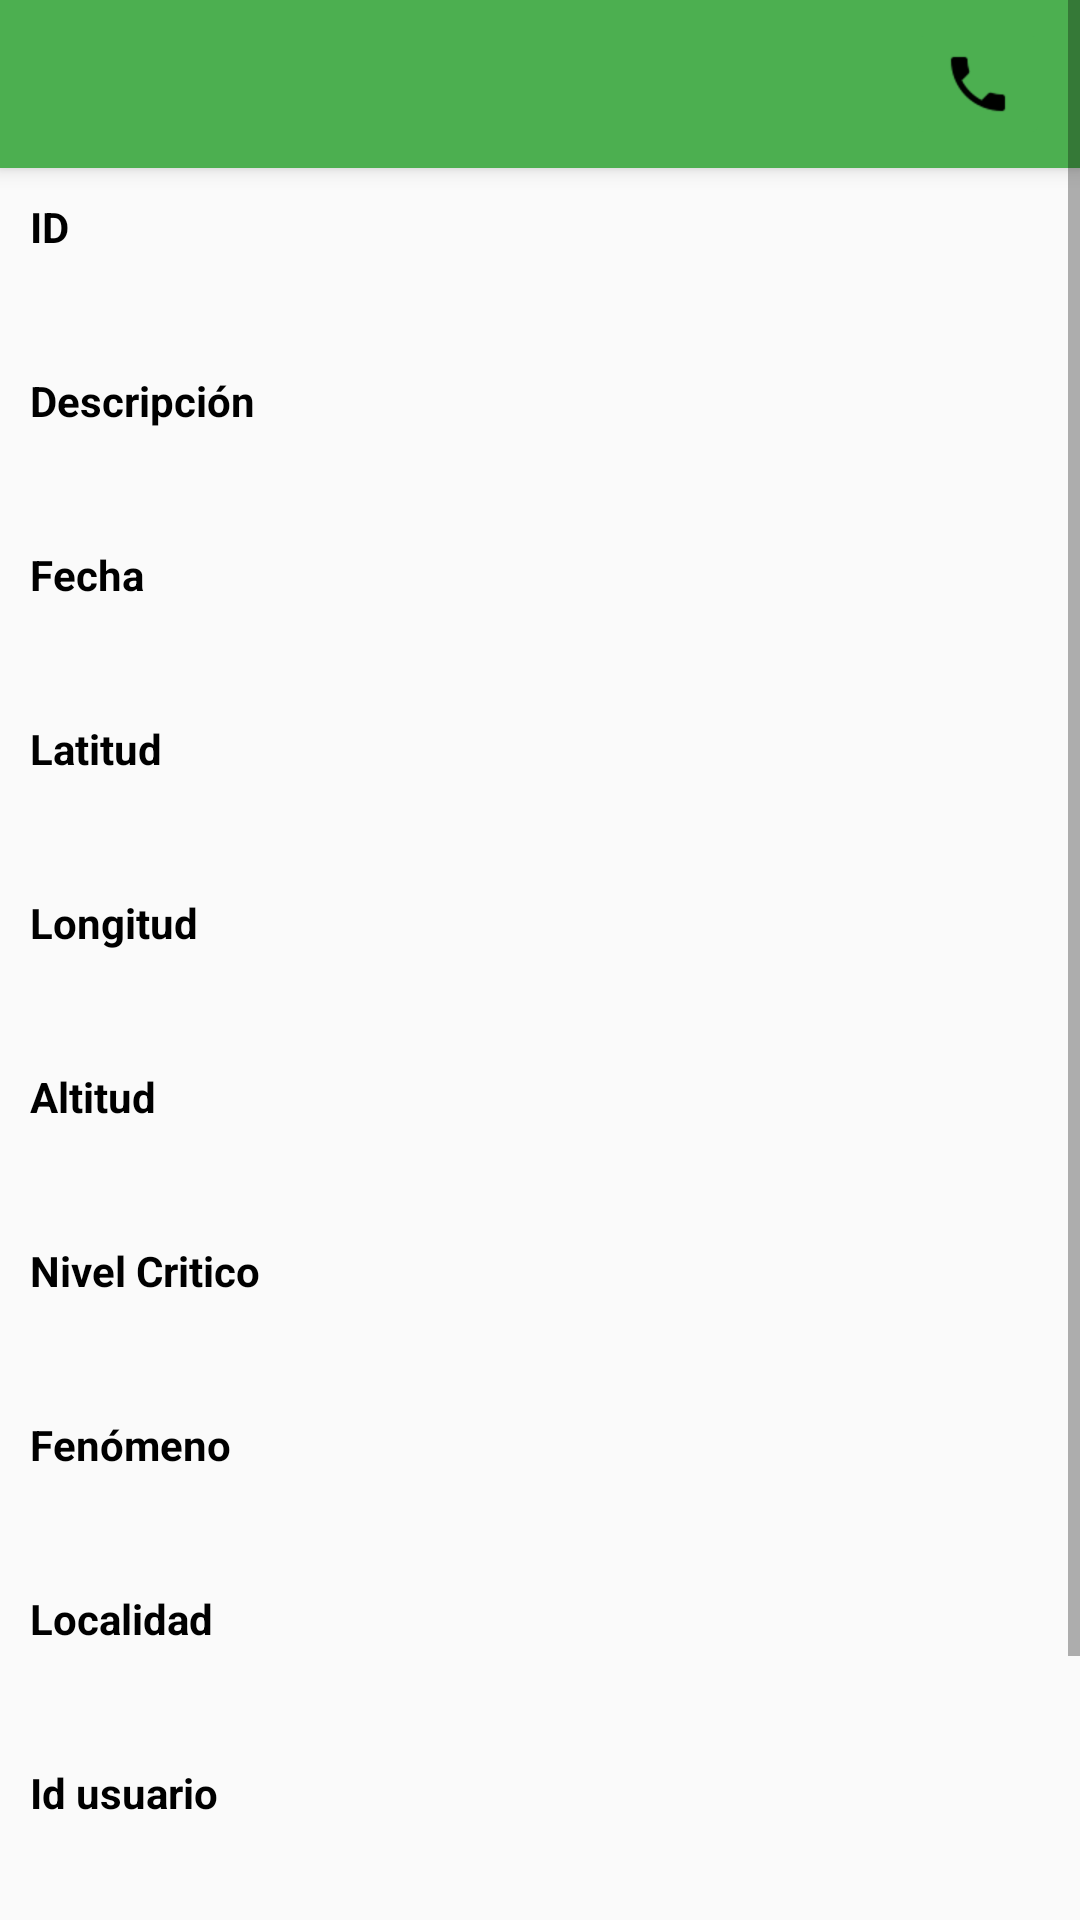

Write the Android layout XML for this screen, with the resource values it uses.
<!-- AndroidManifest.xml: application theme AppTheme -->
<!-- res/layout/activity_observacion_modificada.xml -->
<?xml version="1.0" encoding="utf-8"?>
<ScrollView xmlns:android="http://schemas.android.com/apk/res/android"
    xmlns:app="http://schemas.android.com/apk/res-auto"
    xmlns:tools="http://schemas.android.com/tools"
    android:layout_width="match_parent"
    android:layout_height="match_parent"
    tools:context=".activities.ObservacionModificada" >

    <LinearLayout
        android:layout_width="match_parent"
        android:layout_height="match_parent"
        android:orientation="vertical" >

        <include android:id="@+id/miActionBar" layout="@layout/actionbar"></include>

        <TextView
            android:id="@+id/lblIdObservacion"
            android:layout_width="match_parent"
            android:layout_height="wrap_content"
            android:layout_marginHorizontal="10dp"
            android:layout_marginTop="10dp"
            android:text="ID"
            android:textColor="@color/colorNegro"
            android:textStyle="bold" />

        <TextView
            android:id="@+id/lblIdObservacionValor"
            android:layout_width="match_parent"
            android:layout_height="wrap_content"
            android:layout_marginHorizontal="10dp"
            android:padding="5dp" />

        <TextView
            android:id="@+id/lblDescripcion2"
            android:layout_width="match_parent"
            android:layout_height="wrap_content"
            android:layout_marginHorizontal="10dp"
            android:layout_marginTop="10dp"
            android:text="Descripción "
            android:textColor="@color/colorNegro"
            android:textStyle="bold" />

        <TextView
            android:id="@+id/lblDescripcionValor2"
            android:layout_width="match_parent"
            android:layout_height="wrap_content"
            android:layout_marginHorizontal="10dp"
            android:padding="5dp" />

        <TextView
            android:id="@+id/lblFecha2"
            android:layout_width="match_parent"
            android:layout_height="wrap_content"
            android:layout_marginHorizontal="10dp"
            android:layout_marginTop="10dp"
            android:text="Fecha"
            android:textColor="@color/colorNegro"
            android:textStyle="bold" />

        <TextView
            android:id="@+id/lblFechaValor2"
            android:layout_width="match_parent"
            android:layout_height="wrap_content"
            android:layout_marginHorizontal="10dp"
            android:padding="5dp" />

        <TextView
            android:id="@+id/lblGeoLatitud2"
            android:layout_width="match_parent"
            android:layout_height="wrap_content"
            android:layout_marginHorizontal="10dp"
            android:layout_marginTop="10dp"
            android:text="Latitud"
            android:textColor="@color/colorNegro"
            android:textStyle="bold" />

        <TextView
            android:id="@+id/lblGeoLatitudValor2"
            android:layout_width="match_parent"
            android:layout_height="wrap_content"
            android:layout_marginHorizontal="10dp"
            android:padding="5dp" />

        <TextView
            android:id="@+id/lblGeoLongitud2"
            android:layout_width="match_parent"
            android:layout_height="wrap_content"
            android:layout_marginHorizontal="10dp"
            android:layout_marginTop="10dp"
            android:text="Longitud"
            android:textColor="@color/colorNegro"
            android:textStyle="bold" />

        <TextView
            android:id="@+id/lblGeoLongitudValor2"
            android:layout_width="match_parent"
            android:layout_height="wrap_content"
            android:layout_marginHorizontal="10dp"
            android:padding="5dp" />

        <TextView
            android:id="@+id/lblGeoAltitud2"
            android:layout_width="match_parent"
            android:layout_height="wrap_content"
            android:layout_marginHorizontal="10dp"
            android:layout_marginTop="10dp"
            android:text="Altitud"
            android:textColor="@color/colorNegro"
            android:textStyle="bold" />

        <TextView
            android:id="@+id/lblGeoAltitudValor2"
            android:layout_width="match_parent"
            android:layout_height="wrap_content"
            android:layout_marginHorizontal="10dp"
            android:padding="5dp" />

        <TextView
            android:id="@+id/lblCriticidad2"
            android:layout_width="match_parent"
            android:layout_height="wrap_content"
            android:layout_marginHorizontal="10dp"
            android:layout_marginTop="10dp"
            android:text="Nivel Critico "
            android:textColor="@color/colorNegro"
            android:textStyle="bold" />

        <TextView
            android:id="@+id/lblCriticidadValor2"
            android:layout_width="match_parent"
            android:layout_height="wrap_content"
            android:layout_marginHorizontal="10dp"
            android:padding="5dp" />

        <TextView
            android:id="@+id/lblFenomeno2"
            android:layout_width="match_parent"
            android:layout_height="wrap_content"
            android:layout_marginHorizontal="10dp"
            android:layout_marginTop="10dp"
            android:text="Fenómeno "
            android:textColor="@color/colorNegro"
            android:textStyle="bold" />

        <TextView
            android:id="@+id/lblFenomenoValor2"
            android:layout_width="match_parent"
            android:layout_height="wrap_content"
            android:layout_marginHorizontal="10dp"
            android:padding="5dp" />

        <TextView
            android:id="@+id/lblLocalidad2"
            android:layout_width="match_parent"
            android:layout_height="wrap_content"
            android:layout_marginHorizontal="10dp"
            android:layout_marginTop="10dp"
            android:text="Localidad "
            android:textColor="@color/colorNegro"
            android:textStyle="bold" />

        <TextView
            android:id="@+id/lblLocalidadValor2"
            android:layout_width="match_parent"
            android:layout_height="wrap_content"
            android:layout_marginHorizontal="10dp"
            android:padding="5dp" />

        <TextView
            android:id="@+id/lblIdusuario2"
            android:layout_width="match_parent"
            android:layout_height="wrap_content"
            android:layout_marginHorizontal="10dp"
            android:layout_marginTop="10dp"
            android:text="Id usuario "
            android:textColor="@color/colorNegro"
            android:textStyle="bold" />

        <TextView
            android:id="@+id/lblIdusuarioValor2"
            android:layout_width="match_parent"
            android:layout_height="wrap_content"
            android:layout_marginHorizontal="10dp"
            android:padding="5dp" />

        <RelativeLayout
            android:layout_width="match_parent"
            android:layout_height="wrap_content"
            android:layout_marginHorizontal="10dp"
            android:layout_marginTop="10dp" >

            <Button
                android:id="@+id/BotonEditar2"
                android:layout_width="200dp"
                android:layout_height="match_parent"
                android:onClick="editarObservacionModificada"
                android:text="Editar observación"
                android:theme="@style/Boton" />

            <Button
                android:id="@+id/BotonVolver2"
                android:layout_width="200dp"
                android:layout_height="match_parent"
                android:layout_toEndOf="@id/BotonEditar2"
                android:text="Confirmar"
                android:theme="@style/Boton" />

        </RelativeLayout>

        <Button
            android:id="@+id/BotonMenu2"
            android:layout_width="match_parent"
            android:layout_height="match_parent"
            android:layout_marginHorizontal="10dp"
            android:text="Volver al menu"
            android:onClick="volverMenu"
            android:theme="@style/Boton" />

    </LinearLayout>
</ScrollView>
<!-- res/layout/actionbar.xml (included above) -->
<?xml version="1.0" encoding="utf-8"?>
<android.support.v7.widget.Toolbar xmlns:android="http://schemas.android.com/apk/res/android"
    xmlns:app="http://schemas.android.com/apk/res-auto"
    android:layout_width="match_parent"
    android:layout_height="?attr/actionBarSize"
    xmlns:tools="http://schemas.android.com/tools"
    android:background="@color/colorPrimary"
    android:elevation="4dp" >

        <ImageButton
            android:layout_width="wrap_content"
            android:layout_height="wrap_content"
            android:layout_marginHorizontal="10dp"
            android:src="@drawable/tel"
            android:clickable="true"
            android:onClick="LLamar"
            android:backgroundTint="@color/colorPrimary"
            android:layout_gravity="center|right" />

</android.support.v7.widget.Toolbar>
<!-- resources referenced by this layout -->
<resources>
  <color name="colorNegro">#000000</color>
  <color name="colorPrimary">#4CAF50</color>
  <!-- drawable tel: png bitmap (drawable-hdpi, 599 bytes) -->
  <style name="Boton" parent="Theme.AppCompat.Light">
          <item name="colorButtonNormal">@color/colorAccent</item>
          <item name="colorControlHighlight">@color/colorBlanco</item>
          <item name="android:textColor">@color/colorNegro</item>
  
      </style>
  <style name="AppTheme" parent="Theme.AppCompat.Light.NoActionBar">
          
          <item name="colorPrimary">@color/colorPrimary</item>
          <item name="colorPrimaryDark">@color/colorPrimaryDark</item>
          <item name="colorAccent">@color/colorAccent</item>
      </style>
  <color name="colorAccent">#8BC34A</color>
  <color name="colorBlanco">#FFFFFF</color>
  <color name="colorPrimaryDark">#388E3C</color>
</resources>
